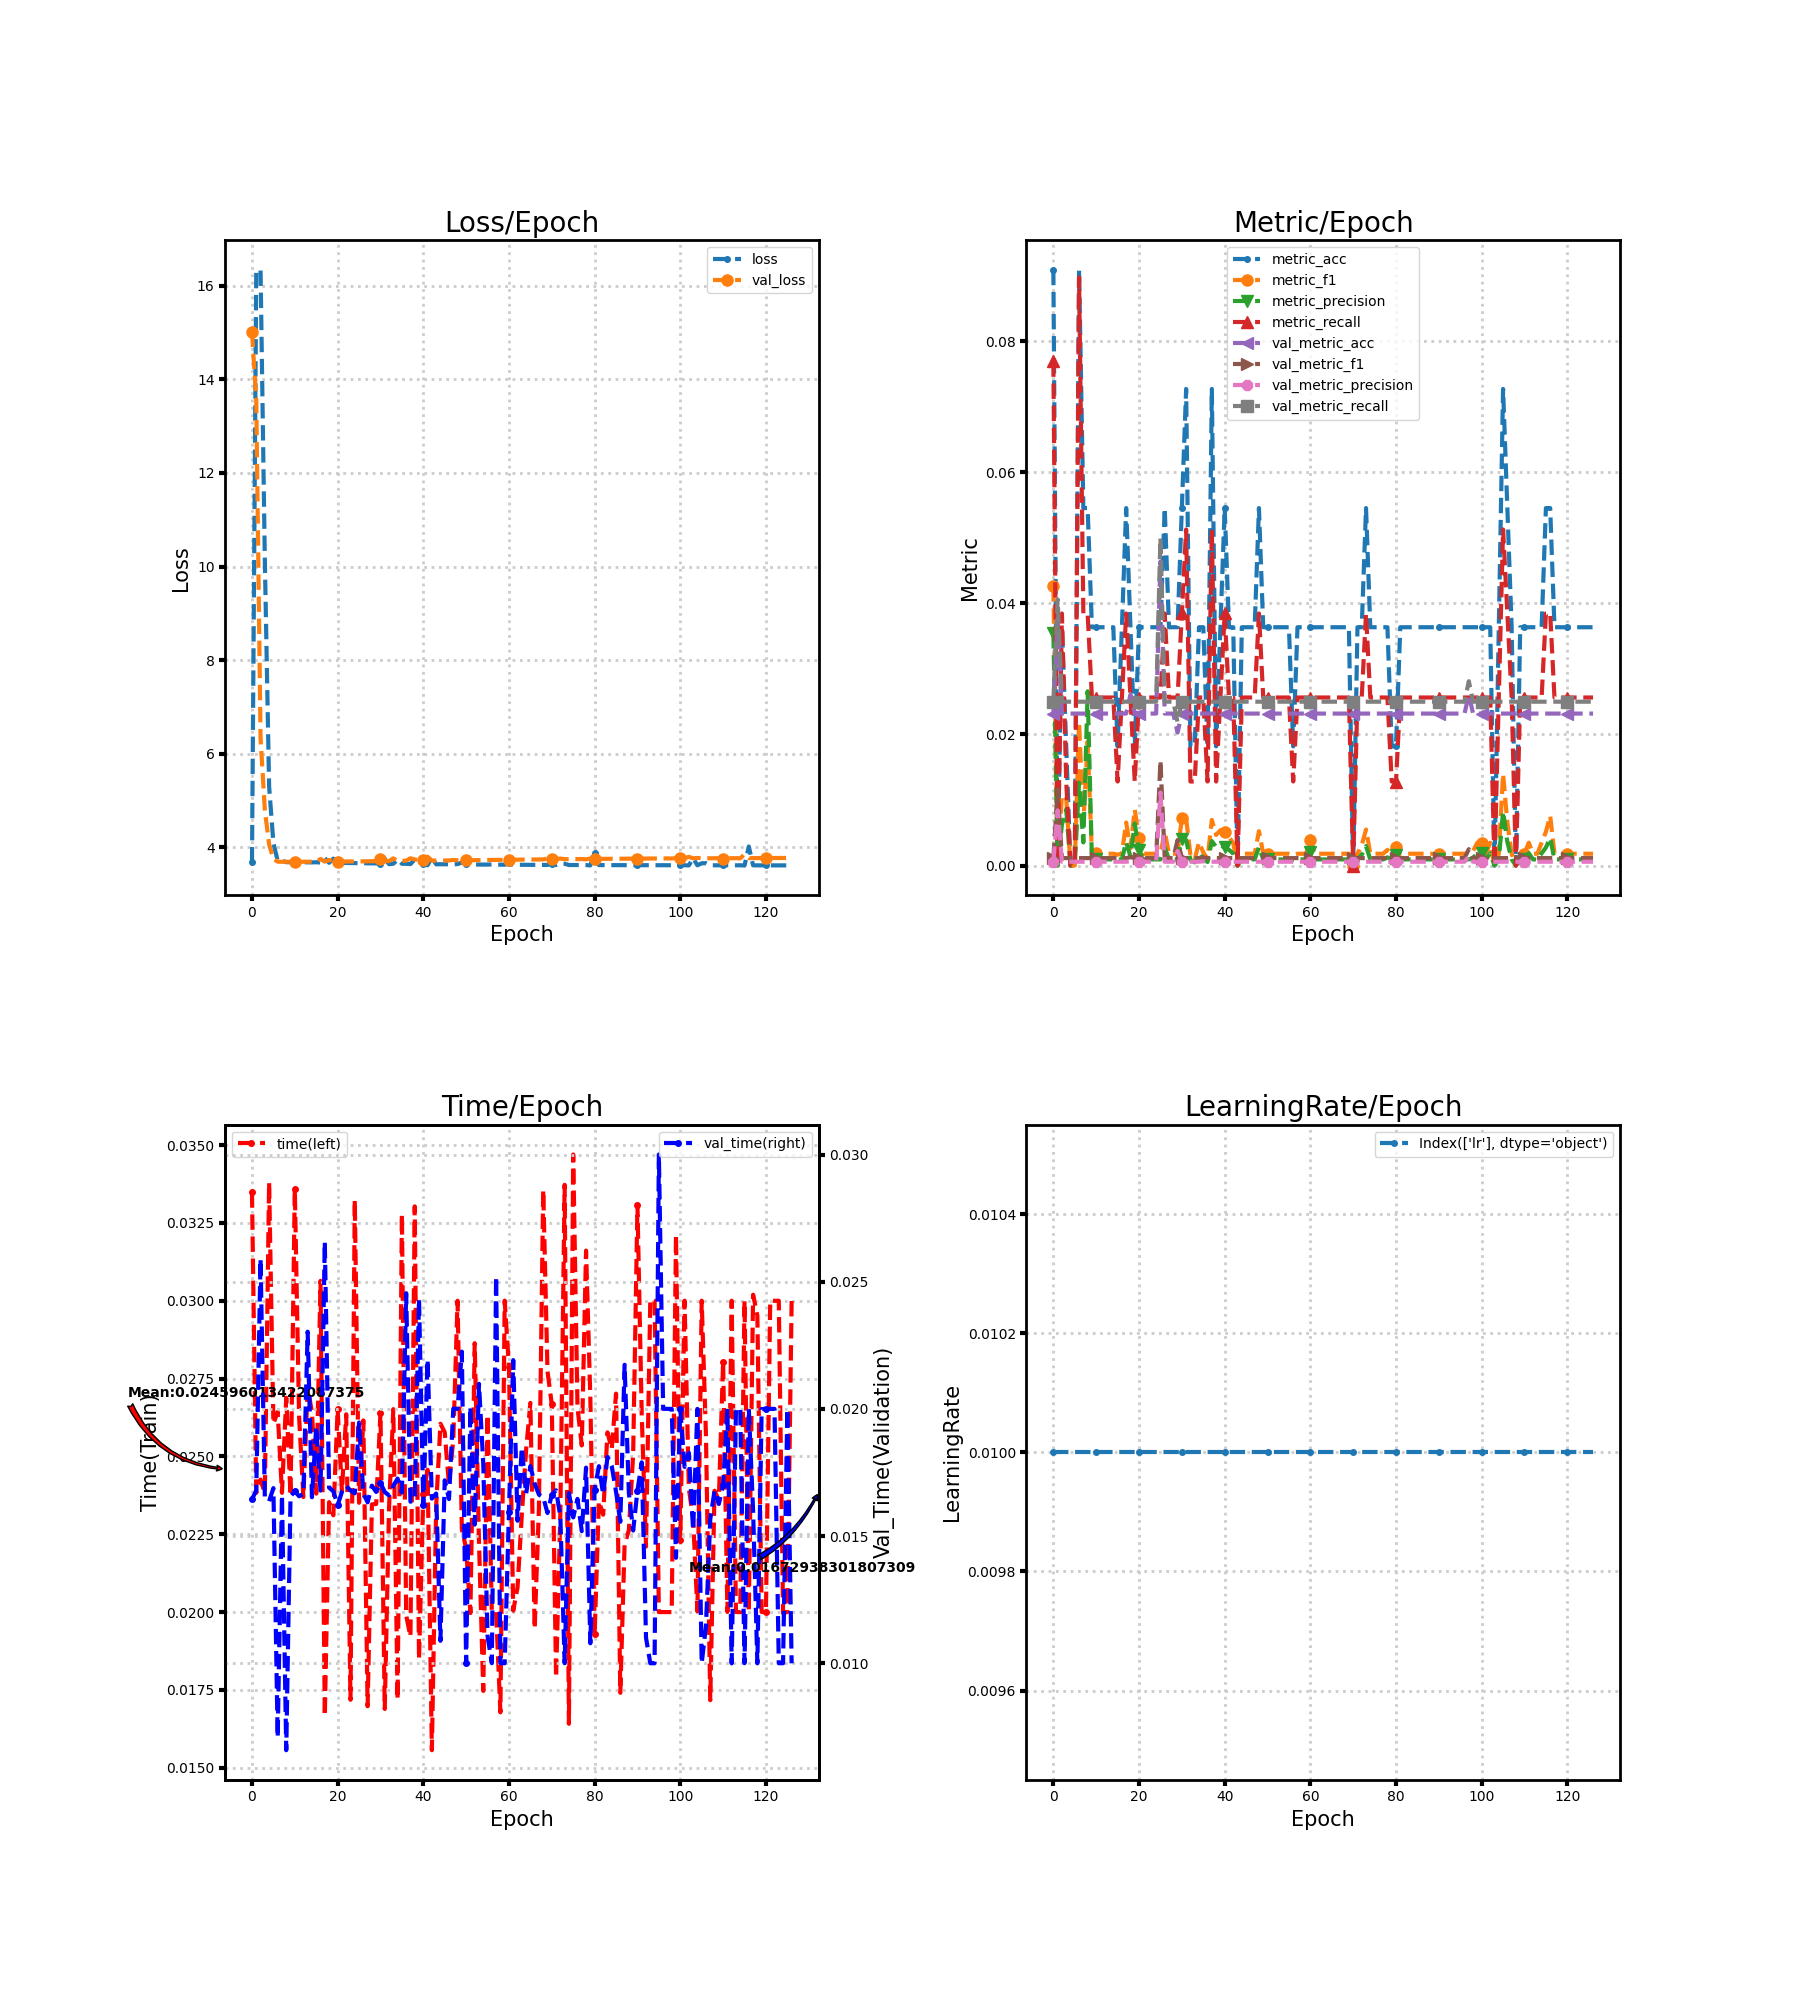

Source data for this figure (header and first rows):
loss, metric_acc, metric_f1, metric_precision, metric_recall, time, lr, val_loss, val_metric_acc, val_metric_f1, val_metric_precision, val_metric_recall, val_time
3.677, 0.09091, 0.04261, 0.03547, 0.07692, 0.03349, 0.01, 15.02, 0.02319, 0.001133, 0.0005797, 0.025, 0.01645
16.3, 0.0, 0.0, 0.0, 0.0, 0.02383, 0.01, 13.55, 0.03768, 0.0116, 0.00842, 0.04063, 0.01679
16.34, 0.03636, 0.01074, 0.006246, 0.03846, 0.02426, 0.01, 6.337, 0.02319, 0.001133, 0.0005797, 0.025, 0.0259
10.15, 0.01818, 0.01026, 0.008547, 0.01282, 0.02382, 0.01, 4.801, 0.02319, 0.001133, 0.0005797, 0.025, 0.01652
5.299, 0.0, 0.0, 0.0, 0.0, 0.03381, 0.01, 4.061, 0.02319, 0.001133, 0.0005797, 0.025, 0.01637
4.092, 0.0, 0.0, 0.0, 0.0, 0.02605, 0.01, 3.75, 0.02319, 0.001133, 0.0005797, 0.025, 0.01689
3.713, 0.09091, 0.02194, 0.01266, 0.08974, 0.02643, 0.01, 3.695, 0.02319, 0.001133, 0.0005797, 0.025, 0.007084
3.72, 0.05455, 0.006438, 0.003526, 0.03846, 0.02383, 0.01, 3.69, 0.02319, 0.001133, 0.0005797, 0.025, 0.01661
3.683, 0.05455, 0.01893, 0.02659, 0.03846, 0.02689, 0.01, 3.692, 0.02319, 0.001133, 0.0005797, 0.025, 0.006582
3.682, 0.03636, 0.001799, 0.0009324, 0.02564, 0.02374, 0.01, 3.694, 0.02319, 0.001133, 0.0005797, 0.025, 0.01657
3.688, 0.03636, 0.001865, 0.0009676, 0.02564, 0.03358, 0.01, 3.691, 0.02319, 0.001133, 0.0005797, 0.025, 0.01676
3.682, 0.03636, 0.001799, 0.0009324, 0.02564, 0.02629, 0.01, 3.692, 0.02319, 0.001133, 0.0005797, 0.025, 0.01657
3.681, 0.03636, 0.001799, 0.0009324, 0.02564, 0.02369, 0.01, 3.692, 0.02319, 0.001133, 0.0005797, 0.025, 0.01666
3.679, 0.03636, 0.001799, 0.0009324, 0.02564, 0.02722, 0.01, 3.693, 0.02319, 0.001133, 0.0005797, 0.025, 0.02304
3.678, 0.03636, 0.001799, 0.0009324, 0.02564, 0.02642, 0.01, 3.694, 0.02319, 0.001133, 0.0005797, 0.025, 0.01653
3.681, 0.01818, 0.001654, 0.0008842, 0.01282, 0.0238, 0.01, 3.693, 0.02319, 0.001133, 0.0005797, 0.025, 0.01931
3.675, 0.03636, 0.001832, 0.0009497, 0.02564, 0.03064, 0.01, 3.751, 0.02319, 0.001133, 0.0005797, 0.025, 0.01679
3.77, 0.05455, 0.006561, 0.00359, 0.03846, 0.01665, 0.01, 3.695, 0.02319, 0.001133, 0.0005797, 0.025, 0.02657
3.669, 0.03636, 0.00263, 0.001386, 0.02564, 0.02353, 0.01, 3.729, 0.02609, 0.001271, 0.0006522, 0.025, 0.01691
3.758, 0.01818, 0.008547, 0.00641, 0.01282, 0.02311, 0.01, 3.717, 0.02319, 0.001133, 0.0005797, 0.025, 0.01676
3.694, 0.03636, 0.004274, 0.00234, 0.02564, 0.02651, 0.01, 3.696, 0.02319, 0.001133, 0.0005797, 0.025, 0.01622
3.667, 0.03636, 0.001799, 0.0009324, 0.02564, 0.02388, 0.01, 3.697, 0.02319, 0.001133, 0.0005797, 0.025, 0.01674
3.666, 0.03636, 0.001799, 0.0009324, 0.02564, 0.02636, 0.01, 3.698, 0.02319, 0.001133, 0.0005797, 0.025, 0.01697
3.664, 0.03636, 0.001799, 0.0009324, 0.02564, 0.01718, 0.01, 3.698, 0.02319, 0.001133, 0.0005797, 0.025, 0.01679
3.663, 0.03636, 0.001799, 0.0009324, 0.02564, 0.03324, 0.01, 3.699, 0.02319, 0.001133, 0.0005797, 0.025, 0.01668
3.661, 0.03636, 0.001799, 0.0009324, 0.02564, 0.02351, 0.01, 3.7, 0.04638, 0.01601, 0.01114, 0.05, 0.01947
3.663, 0.05455, 0.00514, 0.002755, 0.03846, 0.02616, 0.01, 3.701, 0.02319, 0.001133, 0.0005797, 0.025, 0.01667
3.658, 0.03636, 0.001799, 0.0009324, 0.02564, 0.01697, 0.01, 3.702, 0.02319, 0.001133, 0.0005797, 0.025, 0.01633
3.657, 0.03636, 0.001799, 0.0009324, 0.02564, 0.02346, 0.01, 3.702, 0.02319, 0.001133, 0.0005797, 0.025, 0.01698
3.656, 0.03636, 0.001799, 0.0009324, 0.02564, 0.02347, 0.01, 3.703, 0.02029, 0.003887, 0.002216, 0.02187, 0.01674
3.653, 0.05455, 0.007254, 0.00406, 0.03846, 0.02641, 0.01, 3.741, 0.02319, 0.001133, 0.0005797, 0.025, 0.01709
3.754, 0.07273, 0.007204, 0.003885, 0.05128, 0.01689, 0.01, 3.706, 0.02319, 0.001133, 0.0005797, 0.025, 0.01673
3.641, 0.01818, 0.001603, 0.0008547, 0.01282, 0.02335, 0.01, 3.706, 0.02319, 0.001133, 0.0005797, 0.025, 0.0166
3.649, 0.01818, 0.0009324, 0.0004838, 0.01282, 0.02652, 0.01, 3.765, 0.02319, 0.001133, 0.0005797, 0.025, 0.01698
3.742, 0.03636, 0.003554, 0.00191, 0.02564, 0.01719, 0.01, 3.71, 0.02319, 0.001133, 0.0005797, 0.025, 0.01726
3.65, 0.03636, 0.002011, 0.001047, 0.02564, 0.03278, 0.01, 3.709, 0.02319, 0.001258, 0.0006452, 0.025, 0.01671
3.647, 0.01818, 0.001026, 0.0005342, 0.01282, 0.0199, 0.01, 3.715, 0.02319, 0.001133, 0.0005797, 0.025, 0.02455
3.642, 0.07273, 0.006955, 0.003731, 0.05128, 0.01921, 0.01, 3.766, 0.02319, 0.001133, 0.0005797, 0.025, 0.01635
3.739, 0.01818, 0.004662, 0.002849, 0.01282, 0.03303, 0.01, 3.741, 0.02319, 0.001133, 0.0005797, 0.025, 0.01643
3.688, 0.03636, 0.005391, 0.003041, 0.02564, 0.01848, 0.01, 3.727, 0.02319, 0.001133, 0.0005797, 0.025, 0.02432
3.638, 0.05455, 0.005187, 0.002781, 0.03846, 0.02378, 0.01, 3.724, 0.02319, 0.001133, 0.0005797, 0.025, 0.0162
3.617, 0.03636, 0.004353, 0.002392, 0.02564, 0.02457, 0.01, 3.8, 0.02319, 0.001133, 0.0005797, 0.025, 0.02194
3.783, 0.03636, 0.003419, 0.001832, 0.02564, 0.01556, 0.01, 3.718, 0.02319, 0.001133, 0.0005797, 0.025, 0.01647
3.637, 0.0, 0.0, 0.0, 0.0, 0.02339, 0.01, 3.717, 0.02319, 0.001133, 0.0005797, 0.025, 0.01667
3.639, 0.03636, 0.001799, 0.0009324, 0.02564, 0.02605, 0.01, 3.718, 0.02319, 0.001133, 0.0005797, 0.025, 0.01088
3.638, 0.03636, 0.001799, 0.0009324, 0.02564, 0.02578, 0.01, 3.719, 0.02319, 0.001133, 0.0005797, 0.025, 0.01719
3.637, 0.03636, 0.001799, 0.0009324, 0.02564, 0.02407, 0.01, 3.72, 0.02319, 0.001133, 0.0005797, 0.025, 0.01646
3.636, 0.03636, 0.001799, 0.0009324, 0.02564, 0.02555, 0.01, 3.73, 0.02319, 0.001133, 0.0005797, 0.025, 0.02001
3.642, 0.05455, 0.005246, 0.002815, 0.03846, 0.03, 0.01, 3.724, 0.02319, 0.001133, 0.0005797, 0.025, 0.02
3.675, 0.03636, 0.001832, 0.0009497, 0.02564, 0.02266, 0.01, 3.723, 0.02319, 0.001133, 0.0005797, 0.025, 0.02225
3.634, 0.03636, 0.001799, 0.0009324, 0.02564, 0.02204, 0.01, 3.724, 0.02319, 0.001133, 0.0005797, 0.025, 0.01
3.634, 0.03636, 0.001799, 0.0009324, 0.02564, 0.01997, 0.01, 3.725, 0.02319, 0.001133, 0.0005797, 0.025, 0.02008
3.633, 0.03636, 0.001799, 0.0009324, 0.02564, 0.02864, 0.01, 3.726, 0.02319, 0.001133, 0.0005797, 0.025, 0.01545
3.632, 0.03636, 0.001799, 0.0009324, 0.02564, 0.02227, 0.01, 3.727, 0.02319, 0.001133, 0.0005797, 0.025, 0.02099
3.631, 0.03636, 0.001799, 0.0009324, 0.02564, 0.01747, 0.01, 3.728, 0.02319, 0.001133, 0.0005797, 0.025, 0.01786
3.631, 0.03636, 0.001799, 0.0009324, 0.02564, 0.02634, 0.01, 3.73, 0.02319, 0.001133, 0.0005797, 0.025, 0.01107
3.634, 0.01818, 0.001654, 0.0008842, 0.01282, 0.02, 0.01, 3.73, 0.02319, 0.001133, 0.0005797, 0.025, 0.01
3.63, 0.03636, 0.001799, 0.0009324, 0.02564, 0.02, 0.01, 3.731, 0.02319, 0.001133, 0.0005797, 0.025, 0.02521
3.629, 0.03636, 0.001799, 0.0009324, 0.02564, 0.01678, 0.01, 3.732, 0.02319, 0.001133, 0.0005797, 0.025, 0.01001
3.629, 0.03636, 0.001799, 0.0009324, 0.02564, 0.03, 0.01, 3.729, 0.02319, 0.001133, 0.0005797, 0.025, 0.01
... 67 more rows
